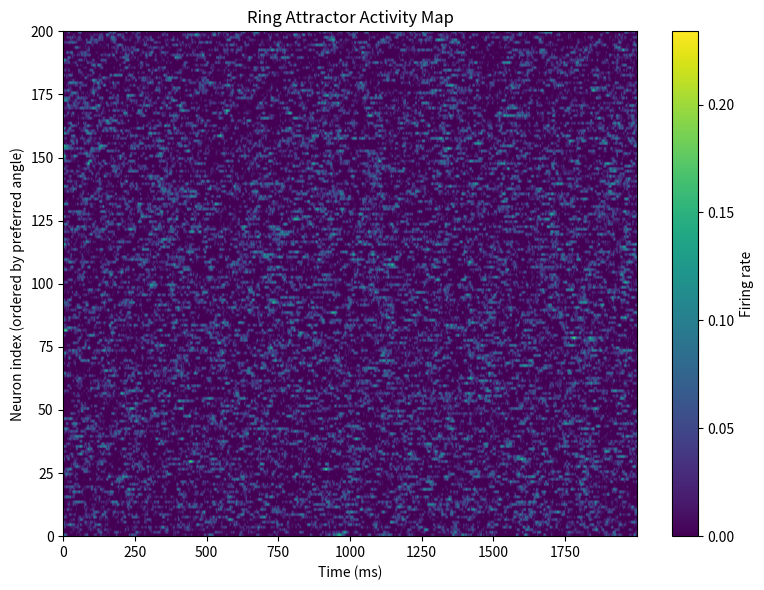

Recreate this plot in Python.
import numpy as np
import matplotlib.pyplot as plt

# -----------------------------------------------------------------------------
# Ring Attractor Network Simulation
# -----------------------------------------------------------------------------

def simulate_ring_attractor(
    N: int = 200,
    T: float = 1000.0,
    dt: float = 0.1,
    tau: float = 10.0,
    w0: float = 0.0,
    w1: float = 1.0,
    external_input: float = 0.0,
    noise_std: float = 0.01,
    activation_fn: str = "relu",
):
    """Simulate a continuous ring attractor network.

    Parameters
    ----------
    N : int
        Number of neurons uniformly distributed on the ring.
    T : float
        Total simulation time (ms).
    dt : float
        Integration time step (ms).
    tau : float
        Membrane time constant (ms).
    w0 : float
        Uniform (isotropic) component of the connectivity.
    w1 : float
        Amplitude of the cosine connectivity profile.
    external_input : float
        Constant external input added to all neurons.
    noise_std : float
        Standard deviation of Gaussian white noise added at each step.
    activation_fn : str
        Activation function to convert membrane potentials to firing rates.

    Returns
    -------
    t : ndarray, shape (steps,)
        Time vector.
    r : ndarray, shape (steps, N)
        Firing rates of all neurons over time.
    """

    steps = int(T / dt)
    t = np.arange(0, T, dt)

    # Preferred angles for each neuron on a ring
    theta = np.linspace(0.0, 2 * np.pi, N, endpoint=False)

    # Connectivity matrix following a circular cosine kernel
    # w_ij = w0 + w1 * cos(theta_i - theta_j)
    theta_diff = theta[:, None] - theta[None, :]
    W = w0 + w1 * np.cos(theta_diff)
    W /= N  # normalize by N to keep input sizes independent of network size

    # Activation function
    if activation_fn == "relu":
        f = lambda x: np.maximum(0.0, x)
    elif activation_fn == "sigmoid":
        f = lambda x: 1.0 / (1.0 + np.exp(-x))
    else:
        raise ValueError(f"Unknown activation_fn '{activation_fn}'")

    # State variables: membrane potentials and firing rates
    v = np.random.randn(N) * 0.1  # small random initialization
    r = np.zeros((steps, N), dtype=float)

    sqrt_dt = np.sqrt(dt)

    for k in range(steps):
        # Compute recurrent input
        input_rec = W @ f(v)

        # Euler integration of membrane potential dynamics
        dv = (
            -v + input_rec + external_input
        ) * (dt / tau) + noise_std * sqrt_dt * np.random.randn(N)
        v += dv

        # Update firing rates array
        r[k] = f(v)

    return t, r


def plot_activity(t: np.ndarray, r: np.ndarray, sample_every: int = 10):
    """Visualize the firing rate activity as a heatmap over time."""
    plt.figure(figsize=(8, 6))
    plt.imshow(
        r[::sample_every].T,
        aspect="auto",
        origin="lower",
        extent=[t[0], t[-1], 0, r.shape[1]],
        cmap="viridis",
    )
    plt.xlabel("Time (ms)")
    plt.ylabel("Neuron index (ordered by preferred angle)")
    plt.title("Ring Attractor Activity Map")
    plt.colorbar(label="Firing rate")
    plt.tight_layout()
    plt.show()


if __name__ == "__main__":
    # Example usage of the simulator
    t, r = simulate_ring_attractor(
        N=200,
        T=2000.0,
        dt=0.1,
        tau=10.0,
        w0=0.0,
        w1=2.0,
        external_input=0.0,
        noise_std=0.02,
        activation_fn="relu",
    )

    plot_activity(t, r) 